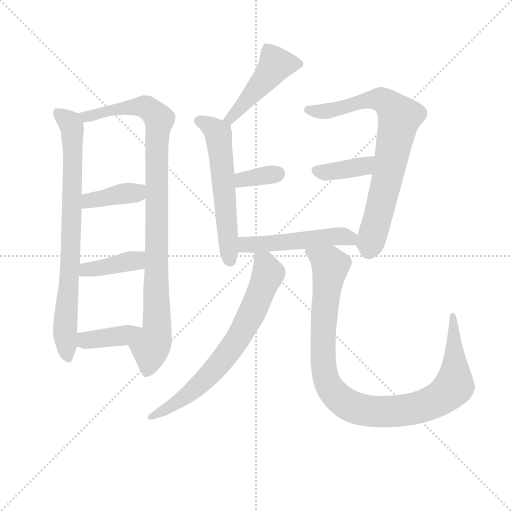
t = 0.00 s
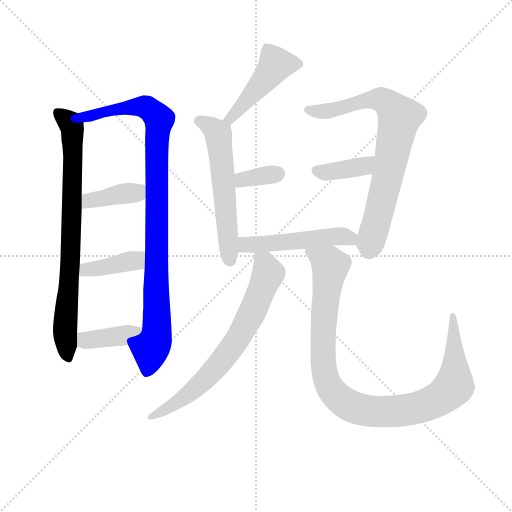
t = 1.92 s
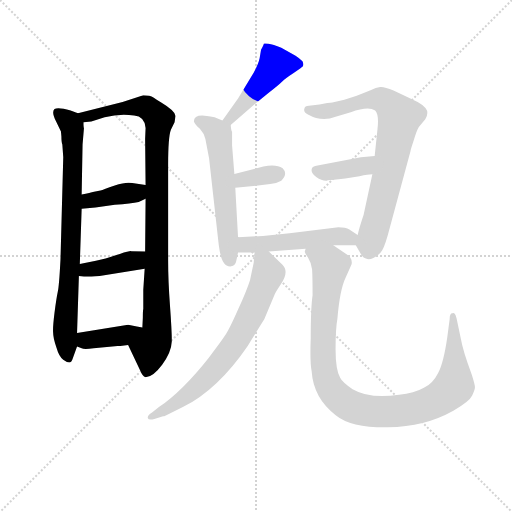
t = 3.83 s
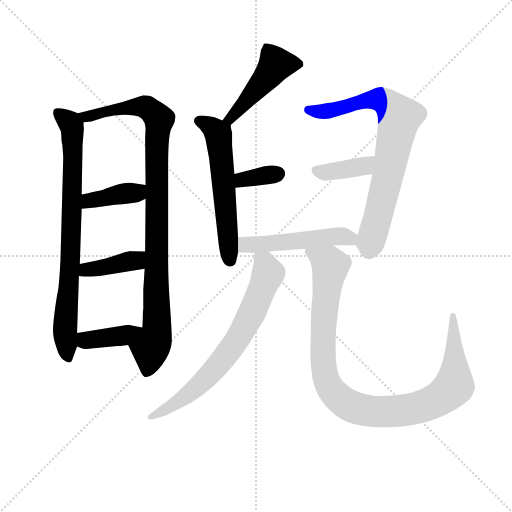
t = 5.75 s
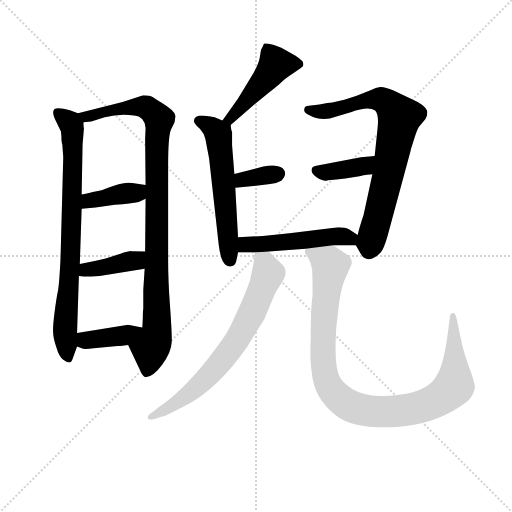
t = 7.66 s
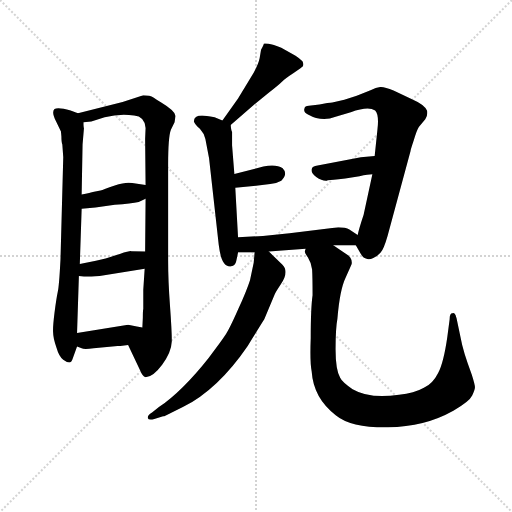
t = 9.58 s

The animated SVG that drew these frames (rendered in a browser with its animation timeline set to each time). Animation: 13 CSS @keyframes rules; one cycle of 9.57 s.

<svg version="1.1" viewBox="0 0 1024 1024" xmlns="http://www.w3.org/2000/svg">
  <g stroke="lightgray" stroke-dasharray="1,1" stroke-width="1" transform="scale(4, 4)">
    <line x1="0" y1="0" x2="256" y2="256"></line>
    <line x1="256" y1="0" x2="0" y2="256"></line>
    <line x1="128" y1="0" x2="128" y2="256"></line>
    <line x1="0" y1="128" x2="256" y2="128"></line>
  </g>
<g transform="scale(0.92, -0.92) translate(60, -900)">
   <style type="text/css">
    @keyframes keyframes0 {
      from {
       stroke: blue;
       stroke-dashoffset: 803;
       stroke-width: 128;
       }
       72% {
       animation-timing-function: step-end;
       stroke: blue;
       stroke-dashoffset: 0;
       stroke-width: 128;
       }
       to {
       stroke: black;
       stroke-width: 1024;
       }
       }
       #make-me-a-hanzi-animation-0 {
         animation: keyframes0 0.903483s both;
         animation-delay: 0.000000s;
         animation-timing-function: linear;
       }
    @keyframes keyframes1 {
      from {
       stroke: blue;
       stroke-dashoffset: 991;
       stroke-width: 128;
       }
       76% {
       animation-timing-function: step-end;
       stroke: blue;
       stroke-dashoffset: 0;
       stroke-width: 128;
       }
       to {
       stroke: black;
       stroke-width: 1024;
       }
       }
       #make-me-a-hanzi-animation-1 {
         animation: keyframes1 1.056478s both;
         animation-delay: 0.903483s;
         animation-timing-function: linear;
       }
    @keyframes keyframes2 {
      from {
       stroke: blue;
       stroke-dashoffset: 389;
       stroke-width: 128;
       }
       56% {
       animation-timing-function: step-end;
       stroke: blue;
       stroke-dashoffset: 0;
       stroke-width: 128;
       }
       to {
       stroke: black;
       stroke-width: 1024;
       }
       }
       #make-me-a-hanzi-animation-2 {
         animation: keyframes2 0.566569s both;
         animation-delay: 1.959961s;
         animation-timing-function: linear;
       }
    @keyframes keyframes3 {
      from {
       stroke: blue;
       stroke-dashoffset: 395;
       stroke-width: 128;
       }
       56% {
       animation-timing-function: step-end;
       stroke: blue;
       stroke-dashoffset: 0;
       stroke-width: 128;
       }
       to {
       stroke: black;
       stroke-width: 1024;
       }
       }
       #make-me-a-hanzi-animation-3 {
         animation: keyframes3 0.571452s both;
         animation-delay: 2.526530s;
         animation-timing-function: linear;
       }
    @keyframes keyframes4 {
      from {
       stroke: blue;
       stroke-dashoffset: 390;
       stroke-width: 128;
       }
       56% {
       animation-timing-function: step-end;
       stroke: blue;
       stroke-dashoffset: 0;
       stroke-width: 128;
       }
       to {
       stroke: black;
       stroke-width: 1024;
       }
       }
       #make-me-a-hanzi-animation-4 {
         animation: keyframes4 0.567383s both;
         animation-delay: 3.097982s;
         animation-timing-function: linear;
       }
    @keyframes keyframes5 {
      from {
       stroke: blue;
       stroke-dashoffset: 468;
       stroke-width: 128;
       }
       60% {
       animation-timing-function: step-end;
       stroke: blue;
       stroke-dashoffset: 0;
       stroke-width: 128;
       }
       to {
       stroke: black;
       stroke-width: 1024;
       }
       }
       #make-me-a-hanzi-animation-5 {
         animation: keyframes5 0.630859s both;
         animation-delay: 3.665365s;
         animation-timing-function: linear;
       }
    @keyframes keyframes6 {
      from {
       stroke: blue;
       stroke-dashoffset: 583;
       stroke-width: 128;
       }
       65% {
       animation-timing-function: step-end;
       stroke: blue;
       stroke-dashoffset: 0;
       stroke-width: 128;
       }
       to {
       stroke: black;
       stroke-width: 1024;
       }
       }
       #make-me-a-hanzi-animation-6 {
         animation: keyframes6 0.724447s both;
         animation-delay: 4.296224s;
         animation-timing-function: linear;
       }
    @keyframes keyframes7 {
      from {
       stroke: blue;
       stroke-dashoffset: 346;
       stroke-width: 128;
       }
       53% {
       animation-timing-function: step-end;
       stroke: blue;
       stroke-dashoffset: 0;
       stroke-width: 128;
       }
       to {
       stroke: black;
       stroke-width: 1024;
       }
       }
       #make-me-a-hanzi-animation-7 {
         animation: keyframes7 0.531576s both;
         animation-delay: 5.020671s;
         animation-timing-function: linear;
       }
    @keyframes keyframes8 {
      from {
       stroke: blue;
       stroke-dashoffset: 769;
       stroke-width: 128;
       }
       71% {
       animation-timing-function: step-end;
       stroke: blue;
       stroke-dashoffset: 0;
       stroke-width: 128;
       }
       to {
       stroke: black;
       stroke-width: 1024;
       }
       }
       #make-me-a-hanzi-animation-8 {
         animation: keyframes8 0.875814s both;
         animation-delay: 5.552246s;
         animation-timing-function: linear;
       }
    @keyframes keyframes9 {
      from {
       stroke: blue;
       stroke-dashoffset: 384;
       stroke-width: 128;
       }
       56% {
       animation-timing-function: step-end;
       stroke: blue;
       stroke-dashoffset: 0;
       stroke-width: 128;
       }
       to {
       stroke: black;
       stroke-width: 1024;
       }
       }
       #make-me-a-hanzi-animation-9 {
         animation: keyframes9 0.562500s both;
         animation-delay: 6.428060s;
         animation-timing-function: linear;
       }
    @keyframes keyframes10 {
      from {
       stroke: blue;
       stroke-dashoffset: 510;
       stroke-width: 128;
       }
       62% {
       animation-timing-function: step-end;
       stroke: blue;
       stroke-dashoffset: 0;
       stroke-width: 128;
       }
       to {
       stroke: black;
       stroke-width: 1024;
       }
       }
       #make-me-a-hanzi-animation-10 {
         animation: keyframes10 0.665039s both;
         animation-delay: 6.990560s;
         animation-timing-function: linear;
       }
    @keyframes keyframes11 {
      from {
       stroke: blue;
       stroke-dashoffset: 714;
       stroke-width: 128;
       }
       70% {
       animation-timing-function: step-end;
       stroke: blue;
       stroke-dashoffset: 0;
       stroke-width: 128;
       }
       to {
       stroke: black;
       stroke-width: 1024;
       }
       }
       #make-me-a-hanzi-animation-11 {
         animation: keyframes11 0.831055s both;
         animation-delay: 7.655599s;
         animation-timing-function: linear;
       }
    @keyframes keyframes12 {
      from {
       stroke: blue;
       stroke-dashoffset: 1030;
       stroke-width: 128;
       }
       77% {
       animation-timing-function: step-end;
       stroke: blue;
       stroke-dashoffset: 0;
       stroke-width: 128;
       }
       to {
       stroke: black;
       stroke-width: 1024;
       }
       }
       #make-me-a-hanzi-animation-12 {
         animation: keyframes12 1.088216s both;
         animation-delay: 8.486654s;
         animation-timing-function: linear;
       }
</style>
<path d="M 109.5 654.0 L 93.5 660.0 Q 65.5 668.0 58.5 663.0 Q 51.5 657.0 61.5 637.0 L 72.5 614.0 L 73.5 603.0 Q 73.5 590.0 75.5 586.0 L 77.5 558.0 L 71.5 336.0 Q 68.5 278.0 65.5 265.0 Q 62.5 251.0 58.5 220.0 Q 54.5 188.0 55.5 177.0 Q 55.5 165.0 62.5 145.0 Q 68.5 124.0 77.5 118.0 Q 85.5 112.0 90.5 112.0 Q 95.5 112.0 98.5 122.0 L 107.5 147.0 L 107.5 176.0 L 111.5 300.0 L 113.5 326.0 L 117.5 446.0 L 117.5 477.0 L 119.5 586.0 L 122.5 621.0 Q 121.5 623.0 121.5 634.0 C 120.5 650.0 120.5 650.0 109.5 654.0 Z" fill="lightgray"></path> 
<path d="M 218.5 150.0 L 244.5 95.0 Q 249.5 82.0 256.5 80.0 Q 272.5 80.0 292.5 107.0 Q 312.5 134.0 313.5 158.0 Q 313.5 182.0 309.5 236.0 Q 305.5 290.0 305.5 333.0 L 305.5 542.0 Q 305.5 602.0 311.5 618.0 L 319.5 634.0 L 321.5 648.0 Q 320.5 659.0 290.5 677.0 Q 280.5 683.0 273.5 688.0 Q 266.5 693.0 251.5 693.0 L 206.5 678.0 L 109.5 654.0 C 80.5 647.0 91.5 629.0 121.5 634.0 L 138.5 636.0 L 167.5 645.0 Q 200.5 654.0 231.5 649.0 Q 254.5 647.0 256.5 622.0 L 255.5 598.0 L 256.5 498.0 L 256.5 468.0 L 255.5 353.0 L 254.5 316.0 L 251.5 270.0 L 251.5 228.0 Q 250.5 225.0 250.5 209.0 L 249.5 188.0 C 248.5 158.0 205.5 177.0 218.5 150.0 Z" fill="lightgray"></path> 
<path d="M 117.5 446.0 L 147.5 449.0 L 189.5 455.0 Q 225.5 457.0 241.5 461.0 L 256.5 468.0 C 283.5 481.0 286.5 494.0 256.5 498.0 L 227.5 502.0 Q 214.5 505.0 189.5 497.0 Q 164.5 488.0 158.5 486.0 L 144.5 483.0 Q 136.5 481.0 117.5 477.0 C 88.5 471.0 87.5 443.0 117.5 446.0 Z" fill="lightgray"></path> 
<path d="M 111.5 300.0 L 122.5 299.0 Q 125.5 298.0 156.5 300.0 L 254.5 316.0 C 284.5 321.0 285.5 352.0 255.5 353.0 L 225.5 354.0 Q 222.5 355.0 200.5 348.0 Q 178.5 341.0 169.5 338.0 L 148.5 333.0 L 113.5 326.0 C 84.5 320.0 81.5 303.0 111.5 300.0 Z" fill="lightgray"></path> 
<path d="M 107.5 147.0 L 117.5 143.0 Q 122.5 140.0 143.5 143.0 L 195.5 148.0 L 201.5 148.0 L 218.5 150.0 C 248.5 154.0 279.5 183.0 249.5 188.0 L 237.5 190.0 L 218.5 194.0 L 107.5 176.0 C 77.5 171.0 79.5 158.0 107.5 147.0 Z" fill="lightgray"></path> 
<path d="M 441.5 628.0 L 491.5 672.0 L 523.5 698.0 Q 545.5 715.0 553.5 723.0 Q 560.5 730.0 577.5 741.0 L 592.5 751.0 L 598.5 756.0 Q 600.5 761.0 597.5 767.0 Q 590.5 774.0 582.5 779.0 L 551.5 796.0 Q 533.5 804.0 523.5 805.0 Q 513.5 806.0 513.5 805.0 Q 513.5 803.0 507.5 792.0 L 504.5 774.0 Q 501.5 758.0 485.5 732.0 L 457.5 686.0 L 423.5 638.0 C 406.5 614.0 418.5 608.0 441.5 628.0 Z" fill="lightgray"></path> 
<path d="M 457.5 384.0 L 451.5 492.0 L 449.5 522.0 L 444.5 584.0 L 444.5 613.0 Q 442.5 616.0 441.5 628.0 C 441.5 631.0 441.5 631.0 423.5 638.0 L 406.5 645.0 Q 386.5 649.0 379.5 649.0 Q 361.5 649.0 361.5 636.0 Q 363.5 630.0 374.5 620.0 Q 384.5 609.0 386.5 598.0 L 394.5 556.0 L 415.5 368.0 Q 419.5 337.0 426.5 329.0 Q 432.5 320.0 442.5 321.0 Q 451.5 322.0 453.5 332.0 L 457.5 351.0 L 457.5 384.0 Z" fill="lightgray"></path> 
<path d="M 451.5 492.0 L 496.5 496.0 L 527.5 500.0 Q 541.5 501.0 551.5 507.0 Q 566.5 522.0 554.5 534.0 Q 540.5 544.0 512.5 538.0 L 449.5 522.0 C 420.5 515.0 421.5 489.0 451.5 492.0 Z" fill="lightgray"></path> 
<path d="M 713.5 367.0 L 724.5 348.0 Q 729.5 339.0 735.5 338.0 Q 741.5 334.0 751.5 339.0 Q 760.5 343.0 767.5 351.0 Q 774.5 359.0 782.5 387.0 L 832.5 572.0 Q 832.5 574.0 839.5 595.0 Q 845.5 616.0 850.5 624.0 L 864.5 641.0 Q 870.5 650.0 868.5 659.0 Q 864.5 672.0 834.5 685.0 L 795.5 703.0 Q 775.5 712.0 766.5 711.0 Q 757.5 710.0 745.5 704.0 L 715.5 692.0 L 688.5 683.0 L 662.5 677.0 Q 659.5 676.0 651.5 676.0 L 634.5 673.0 L 611.5 670.0 Q 602.5 670.0 601.5 663.0 Q 599.5 656.0 609.5 651.0 Q 639.5 634.0 669.5 646.0 L 702.5 656.0 Q 740.5 670.0 755.5 660.0 Q 764.5 651.0 760.5 618.0 L 754.5 561.0 L 749.5 521.0 L 730.5 433.0 Q 720.5 403.0 717.5 389.0 C 712.5 369.0 712.5 369.0 713.5 367.0 Z" fill="lightgray"></path> 
<path d="M 754.5 561.0 L 724.5 558.0 L 630.5 540.0 Q 618.5 539.0 617.5 532.0 Q 615.5 524.0 627.5 515.0 Q 640.5 506.0 650.5 507.0 L 652.5 508.0 L 665.5 509.0 Q 674.5 510.0 690.5 512.0 L 721.5 517.0 Q 740.5 521.0 749.5 521.0 C 779.5 522.0 784.5 564.0 754.5 561.0 Z" fill="lightgray"></path> 
<path d="M 664.5 367.0 L 713.5 367.0 C 743.5 367.0 742.5 372.0 717.5 389.0 L 699.5 401.0 Q 691.5 406.0 675.5 406.0 L 569.5 393.0 L 511.5 387.0 L 457.5 384.0 C 427.5 382.0 427.5 351.0 457.5 351.0 L 493.5 351.0 L 524.5 353.0 L 604.5 359.0 L 664.5 367.0 Z" fill="lightgray"></path> 
<path d="M 493.5 351.0 L 491.5 329.0 L 483.5 291.0 Q 476.5 269.0 457.5 227.0 Q 438.5 184.0 429.5 171.0 Q 420.5 157.0 393.5 122.0 Q 337.5 51.0 285.5 15.0 L 270.5 3.0 Q 259.5 -4.0 261.5 -9.0 Q 262.5 -14.0 275.5 -11.0 L 294.5 -5.0 Q 296.5 -5.0 300.5 -3.0 L 337.5 15.0 Q 413.5 53.0 478.5 148.0 Q 507.5 195.0 514.5 206.0 L 537.5 261.0 Q 540.5 267.0 550.5 282.0 Q 569.5 310.0 553.5 325.0 L 524.5 353.0 C 502.5 374.0 496.5 380.0 493.5 351.0 Z" fill="lightgray"></path> 
<path d="M 615.5 165.0 Q 613.5 112.0 617.5 93.0 Q 621.5 34.0 670.5 -3.0 Q 703.5 -30.0 783.5 -29.0 Q 863.5 -28.0 925.5 7.0 Q 960.5 27.0 966.5 40.0 Q 972.5 53.0 972.5 58.0 Q 972.5 64.0 965.5 86.0 Q 946.5 136.0 941.5 165.0 L 932.5 208.0 Q 930.5 216.0 928.5 218.0 Q 926.5 220.0 923.5 219.0 Q 917.5 219.0 917.5 206.0 L 912.5 168.0 Q 904.5 112.0 892.5 89.0 Q 880.5 65.0 861.5 57.0 Q 840.5 45.0 807.5 42.0 Q 744.5 32.0 706.5 54.0 Q 683.5 70.0 679.5 79.0 Q 669.5 96.0 669.5 141.0 Q 669.5 186.0 673.5 207.0 Q 678.5 270.0 691.5 297.0 Q 703.5 323.0 704.5 326.0 Q 706.5 340.0 692.5 348.0 L 664.5 367.0 C 639.5 384.0 595.5 388.0 604.5 359.0 L 602.5 353.0 Q 602.5 350.0 609.5 340.0 Q 616.5 329.0 618.5 314.0 Q 619.5 298.0 619.5 258.0 Q 615.5 230.0 615.5 165.0 Z" fill="lightgray"></path> 
      <clipPath id="make-me-a-hanzi-clip-0">
      <path d="M 109.5 654.0 L 93.5 660.0 Q 65.5 668.0 58.5 663.0 Q 51.5 657.0 61.5 637.0 L 72.5 614.0 L 73.5 603.0 Q 73.5 590.0 75.5 586.0 L 77.5 558.0 L 71.5 336.0 Q 68.5 278.0 65.5 265.0 Q 62.5 251.0 58.5 220.0 Q 54.5 188.0 55.5 177.0 Q 55.5 165.0 62.5 145.0 Q 68.5 124.0 77.5 118.0 Q 85.5 112.0 90.5 112.0 Q 95.5 112.0 98.5 122.0 L 107.5 147.0 L 107.5 176.0 L 111.5 300.0 L 113.5 326.0 L 117.5 446.0 L 117.5 477.0 L 119.5 586.0 L 122.5 621.0 Q 121.5 623.0 121.5 634.0 C 120.5 650.0 120.5 650.0 109.5 654.0 Z" fill="lightgray"></path>
      </clipPath>
      <path clip-path="url(#make-me-a-hanzi-clip-0)" d="M 64.5 656.0 L 89.5 636.0 L 97.5 617.0 L 93.5 334.0 L 81.5 191.0 L 87.5 123.0 " fill="none" id="make-me-a-hanzi-animation-0" stroke-dasharray="675 1350" stroke-linecap="round"></path>

      <clipPath id="make-me-a-hanzi-clip-1">
      <path d="M 218.5 150.0 L 244.5 95.0 Q 249.5 82.0 256.5 80.0 Q 272.5 80.0 292.5 107.0 Q 312.5 134.0 313.5 158.0 Q 313.5 182.0 309.5 236.0 Q 305.5 290.0 305.5 333.0 L 305.5 542.0 Q 305.5 602.0 311.5 618.0 L 319.5 634.0 L 321.5 648.0 Q 320.5 659.0 290.5 677.0 Q 280.5 683.0 273.5 688.0 Q 266.5 693.0 251.5 693.0 L 206.5 678.0 L 109.5 654.0 C 80.5 647.0 91.5 629.0 121.5 634.0 L 138.5 636.0 L 167.5 645.0 Q 200.5 654.0 231.5 649.0 Q 254.5 647.0 256.5 622.0 L 255.5 598.0 L 256.5 498.0 L 256.5 468.0 L 255.5 353.0 L 254.5 316.0 L 251.5 270.0 L 251.5 228.0 Q 250.5 225.0 250.5 209.0 L 249.5 188.0 C 248.5 158.0 205.5 177.0 218.5 150.0 Z" fill="lightgray"></path>
      </clipPath>
      <path clip-path="url(#make-me-a-hanzi-clip-1)" d="M 117.5 652.0 L 126.5 646.0 L 188.5 662.0 L 251.5 669.0 L 285.5 641.0 L 280.5 563.0 L 281.5 188.0 L 259.5 91.0 " fill="none" id="make-me-a-hanzi-animation-1" stroke-dasharray="863 1726" stroke-linecap="round"></path>

      <clipPath id="make-me-a-hanzi-clip-2">
      <path d="M 117.5 446.0 L 147.5 449.0 L 189.5 455.0 Q 225.5 457.0 241.5 461.0 L 256.5 468.0 C 283.5 481.0 286.5 494.0 256.5 498.0 L 227.5 502.0 Q 214.5 505.0 189.5 497.0 Q 164.5 488.0 158.5 486.0 L 144.5 483.0 Q 136.5 481.0 117.5 477.0 C 88.5 471.0 87.5 443.0 117.5 446.0 Z" fill="lightgray"></path>
      </clipPath>
      <path clip-path="url(#make-me-a-hanzi-clip-2)" d="M 124.5 454.0 L 133.5 464.0 L 236.5 481.0 L 248.5 491.0 " fill="none" id="make-me-a-hanzi-animation-2" stroke-dasharray="261 522" stroke-linecap="round"></path>

      <clipPath id="make-me-a-hanzi-clip-3">
      <path d="M 111.5 300.0 L 122.5 299.0 Q 125.5 298.0 156.5 300.0 L 254.5 316.0 C 284.5 321.0 285.5 352.0 255.5 353.0 L 225.5 354.0 Q 222.5 355.0 200.5 348.0 Q 178.5 341.0 169.5 338.0 L 148.5 333.0 L 113.5 326.0 C 84.5 320.0 81.5 303.0 111.5 300.0 Z" fill="lightgray"></path>
      </clipPath>
      <path clip-path="url(#make-me-a-hanzi-clip-3)" d="M 117.5 306.0 L 132.5 314.0 L 234.5 334.0 L 247.5 347.0 " fill="none" id="make-me-a-hanzi-animation-3" stroke-dasharray="267 534" stroke-linecap="round"></path>

      <clipPath id="make-me-a-hanzi-clip-4">
      <path d="M 107.5 147.0 L 117.5 143.0 Q 122.5 140.0 143.5 143.0 L 195.5 148.0 L 201.5 148.0 L 218.5 150.0 C 248.5 154.0 279.5 183.0 249.5 188.0 L 237.5 190.0 L 218.5 194.0 L 107.5 176.0 C 77.5 171.0 79.5 158.0 107.5 147.0 Z" fill="lightgray"></path>
      </clipPath>
      <path clip-path="url(#make-me-a-hanzi-clip-4)" d="M 115.5 169.0 L 126.5 160.0 L 198.5 169.0 L 242.5 185.0 " fill="none" id="make-me-a-hanzi-animation-4" stroke-dasharray="262 524" stroke-linecap="round"></path>

      <clipPath id="make-me-a-hanzi-clip-5">
      <path d="M 441.5 628.0 L 491.5 672.0 L 523.5 698.0 Q 545.5 715.0 553.5 723.0 Q 560.5 730.0 577.5 741.0 L 592.5 751.0 L 598.5 756.0 Q 600.5 761.0 597.5 767.0 Q 590.5 774.0 582.5 779.0 L 551.5 796.0 Q 533.5 804.0 523.5 805.0 Q 513.5 806.0 513.5 805.0 Q 513.5 803.0 507.5 792.0 L 504.5 774.0 Q 501.5 758.0 485.5 732.0 L 457.5 686.0 L 423.5 638.0 C 406.5 614.0 418.5 608.0 441.5 628.0 Z" fill="lightgray"></path>
      </clipPath>
      <path clip-path="url(#make-me-a-hanzi-clip-5)" d="M 589.5 761.0 L 537.5 758.0 L 440.5 642.0 L 431.5 641.0 " fill="none" id="make-me-a-hanzi-animation-5" stroke-dasharray="340 680" stroke-linecap="round"></path>

      <clipPath id="make-me-a-hanzi-clip-6">
      <path d="M 457.5 384.0 L 451.5 492.0 L 449.5 522.0 L 444.5 584.0 L 444.5 613.0 Q 442.5 616.0 441.5 628.0 C 441.5 631.0 441.5 631.0 423.5 638.0 L 406.5 645.0 Q 386.5 649.0 379.5 649.0 Q 361.5 649.0 361.5 636.0 Q 363.5 630.0 374.5 620.0 Q 384.5 609.0 386.5 598.0 L 394.5 556.0 L 415.5 368.0 Q 419.5 337.0 426.5 329.0 Q 432.5 320.0 442.5 321.0 Q 451.5 322.0 453.5 332.0 L 457.5 351.0 L 457.5 384.0 Z" fill="lightgray"></path>
      </clipPath>
      <path clip-path="url(#make-me-a-hanzi-clip-6)" d="M 371.5 637.0 L 394.5 627.0 L 415.5 606.0 L 439.5 335.0 " fill="none" id="make-me-a-hanzi-animation-6" stroke-dasharray="455 910" stroke-linecap="round"></path>

      <clipPath id="make-me-a-hanzi-clip-7">
      <path d="M 451.5 492.0 L 496.5 496.0 L 527.5 500.0 Q 541.5 501.0 551.5 507.0 Q 566.5 522.0 554.5 534.0 Q 540.5 544.0 512.5 538.0 L 449.5 522.0 C 420.5 515.0 421.5 489.0 451.5 492.0 Z" fill="lightgray"></path>
      </clipPath>
      <path clip-path="url(#make-me-a-hanzi-clip-7)" d="M 458.5 500.0 L 466.5 510.0 L 542.5 522.0 " fill="none" id="make-me-a-hanzi-animation-7" stroke-dasharray="218 436" stroke-linecap="round"></path>

      <clipPath id="make-me-a-hanzi-clip-8">
      <path d="M 713.5 367.0 L 724.5 348.0 Q 729.5 339.0 735.5 338.0 Q 741.5 334.0 751.5 339.0 Q 760.5 343.0 767.5 351.0 Q 774.5 359.0 782.5 387.0 L 832.5 572.0 Q 832.5 574.0 839.5 595.0 Q 845.5 616.0 850.5 624.0 L 864.5 641.0 Q 870.5 650.0 868.5 659.0 Q 864.5 672.0 834.5 685.0 L 795.5 703.0 Q 775.5 712.0 766.5 711.0 Q 757.5 710.0 745.5 704.0 L 715.5 692.0 L 688.5 683.0 L 662.5 677.0 Q 659.5 676.0 651.5 676.0 L 634.5 673.0 L 611.5 670.0 Q 602.5 670.0 601.5 663.0 Q 599.5 656.0 609.5 651.0 Q 639.5 634.0 669.5 646.0 L 702.5 656.0 Q 740.5 670.0 755.5 660.0 Q 764.5 651.0 760.5 618.0 L 754.5 561.0 L 749.5 521.0 L 730.5 433.0 Q 720.5 403.0 717.5 389.0 C 712.5 369.0 712.5 369.0 713.5 367.0 Z" fill="lightgray"></path>
      </clipPath>
      <path clip-path="url(#make-me-a-hanzi-clip-8)" d="M 610.5 661.0 L 646.5 657.0 L 736.5 682.0 L 768.5 684.0 L 808.5 646.0 L 778.5 496.0 L 742.5 357.0 " fill="none" id="make-me-a-hanzi-animation-8" stroke-dasharray="641 1282" stroke-linecap="round"></path>

      <clipPath id="make-me-a-hanzi-clip-9">
      <path d="M 754.5 561.0 L 724.5 558.0 L 630.5 540.0 Q 618.5 539.0 617.5 532.0 Q 615.5 524.0 627.5 515.0 Q 640.5 506.0 650.5 507.0 L 652.5 508.0 L 665.5 509.0 Q 674.5 510.0 690.5 512.0 L 721.5 517.0 Q 740.5 521.0 749.5 521.0 C 779.5 522.0 784.5 564.0 754.5 561.0 Z" fill="lightgray"></path>
      </clipPath>
      <path clip-path="url(#make-me-a-hanzi-clip-9)" d="M 627.5 530.0 L 646.5 525.0 L 726.5 537.0 L 747.5 555.0 " fill="none" id="make-me-a-hanzi-animation-9" stroke-dasharray="256 512" stroke-linecap="round"></path>

      <clipPath id="make-me-a-hanzi-clip-10">
      <path d="M 664.5 367.0 L 713.5 367.0 C 743.5 367.0 742.5 372.0 717.5 389.0 L 699.5 401.0 Q 691.5 406.0 675.5 406.0 L 569.5 393.0 L 511.5 387.0 L 457.5 384.0 C 427.5 382.0 427.5 351.0 457.5 351.0 L 493.5 351.0 L 524.5 353.0 L 604.5 359.0 L 664.5 367.0 Z" fill="lightgray"></path>
      </clipPath>
      <path clip-path="url(#make-me-a-hanzi-clip-10)" d="M 463.5 357.0 L 478.5 369.0 L 680.5 387.0 L 701.5 382.0 L 707.5 374.0 " fill="none" id="make-me-a-hanzi-animation-10" stroke-dasharray="382 764" stroke-linecap="round"></path>

      <clipPath id="make-me-a-hanzi-clip-11">
      <path d="M 493.5 351.0 L 491.5 329.0 L 483.5 291.0 Q 476.5 269.0 457.5 227.0 Q 438.5 184.0 429.5 171.0 Q 420.5 157.0 393.5 122.0 Q 337.5 51.0 285.5 15.0 L 270.5 3.0 Q 259.5 -4.0 261.5 -9.0 Q 262.5 -14.0 275.5 -11.0 L 294.5 -5.0 Q 296.5 -5.0 300.5 -3.0 L 337.5 15.0 Q 413.5 53.0 478.5 148.0 Q 507.5 195.0 514.5 206.0 L 537.5 261.0 Q 540.5 267.0 550.5 282.0 Q 569.5 310.0 553.5 325.0 L 524.5 353.0 C 502.5 374.0 496.5 380.0 493.5 351.0 Z" fill="lightgray"></path>
      </clipPath>
      <path clip-path="url(#make-me-a-hanzi-clip-11)" d="M 501.5 345.0 L 515.5 329.0 L 521.5 303.0 L 487.5 219.0 L 452.5 156.0 L 365.5 56.0 L 313.5 18.0 L 268.5 -5.0 " fill="none" id="make-me-a-hanzi-animation-11" stroke-dasharray="586 1172" stroke-linecap="round"></path>

      <clipPath id="make-me-a-hanzi-clip-12">
      <path d="M 615.5 165.0 Q 613.5 112.0 617.5 93.0 Q 621.5 34.0 670.5 -3.0 Q 703.5 -30.0 783.5 -29.0 Q 863.5 -28.0 925.5 7.0 Q 960.5 27.0 966.5 40.0 Q 972.5 53.0 972.5 58.0 Q 972.5 64.0 965.5 86.0 Q 946.5 136.0 941.5 165.0 L 932.5 208.0 Q 930.5 216.0 928.5 218.0 Q 926.5 220.0 923.5 219.0 Q 917.5 219.0 917.5 206.0 L 912.5 168.0 Q 904.5 112.0 892.5 89.0 Q 880.5 65.0 861.5 57.0 Q 840.5 45.0 807.5 42.0 Q 744.5 32.0 706.5 54.0 Q 683.5 70.0 679.5 79.0 Q 669.5 96.0 669.5 141.0 Q 669.5 186.0 673.5 207.0 Q 678.5 270.0 691.5 297.0 Q 703.5 323.0 704.5 326.0 Q 706.5 340.0 692.5 348.0 L 664.5 367.0 C 639.5 384.0 595.5 388.0 604.5 359.0 L 602.5 353.0 Q 602.5 350.0 609.5 340.0 Q 616.5 329.0 618.5 314.0 Q 619.5 298.0 619.5 258.0 Q 615.5 230.0 615.5 165.0 Z" fill="lightgray"></path>
      </clipPath>
      <path clip-path="url(#make-me-a-hanzi-clip-12)" d="M 612.5 353.0 L 658.5 321.0 L 641.5 175.0 L 643.5 109.0 L 659.5 54.0 L 700.5 18.0 L 757.5 5.0 L 831.5 10.0 L 879.5 25.0 L 912.5 46.0 L 928.5 65.0 L 924.5 211.0 " fill="none" id="make-me-a-hanzi-animation-12" stroke-dasharray="902 1804" stroke-linecap="round"></path>

</g>
</svg>
